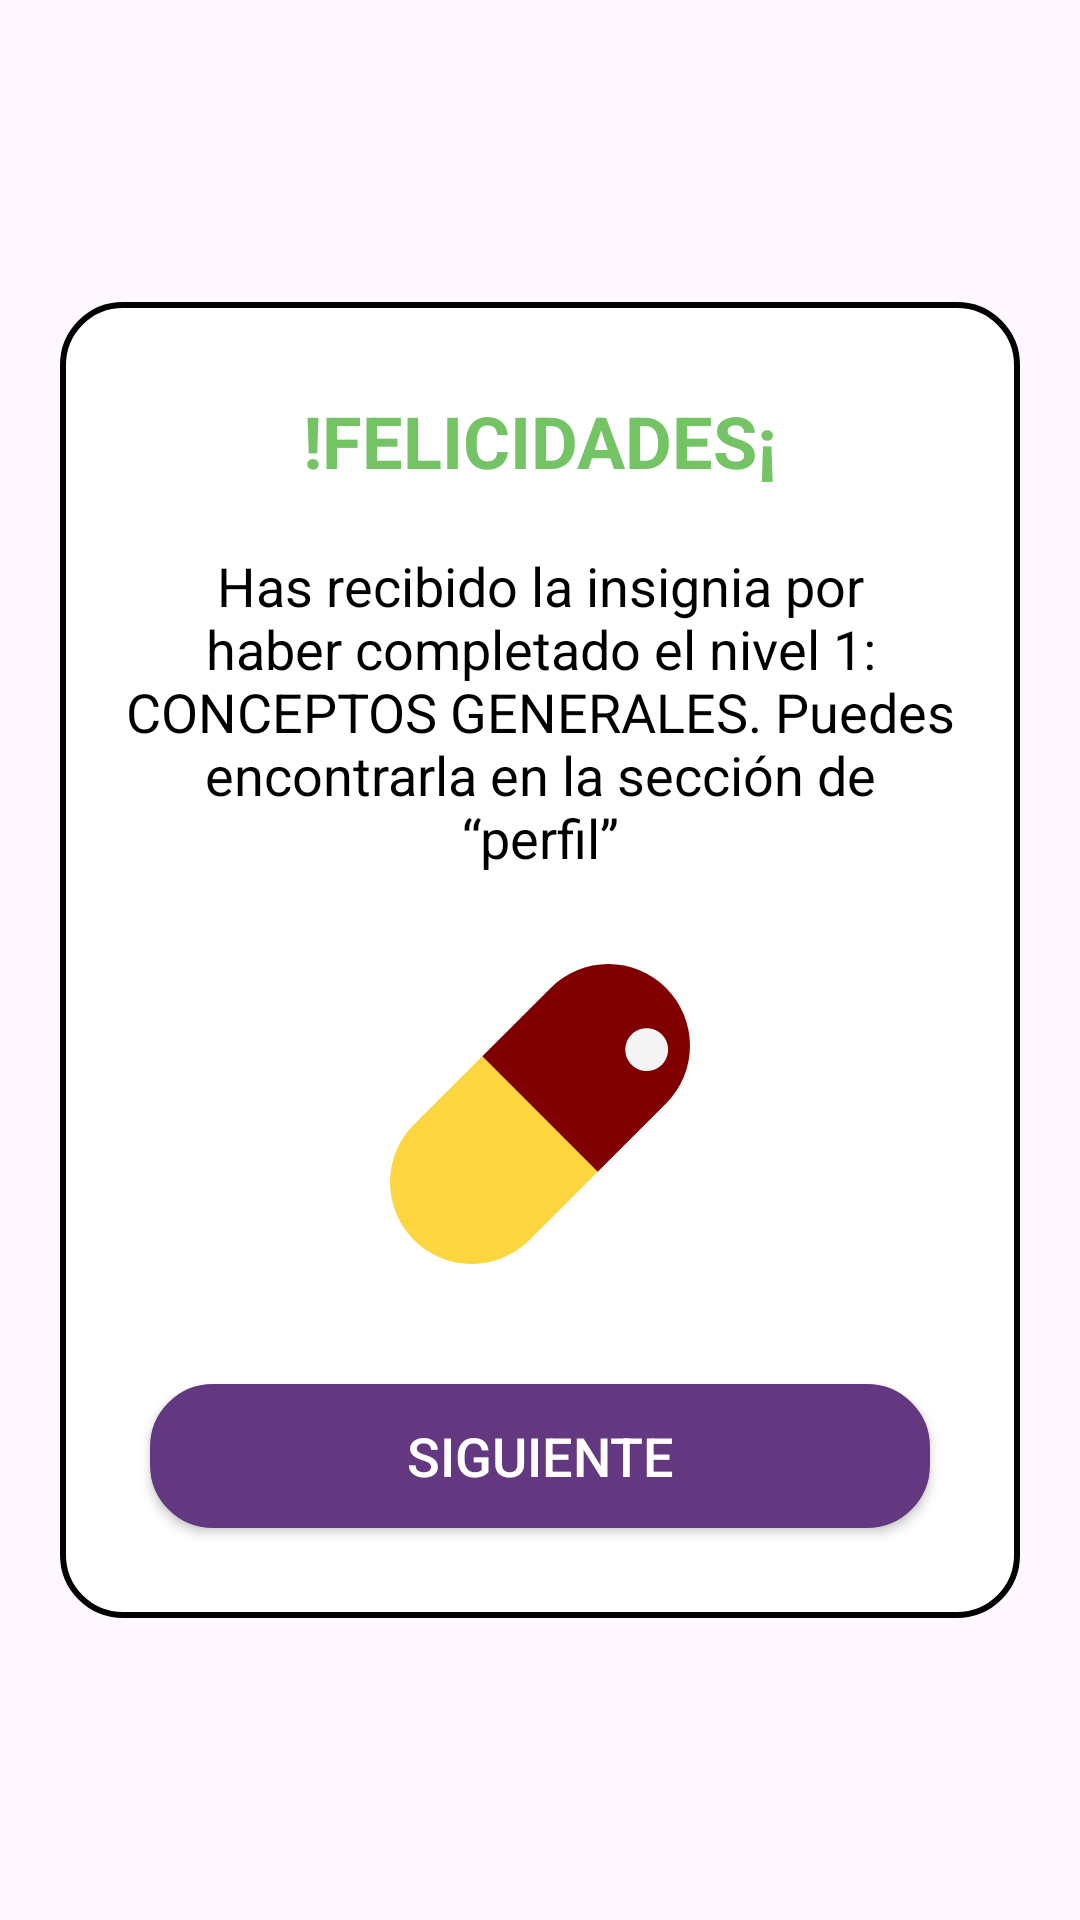

Layout XML and referenced resources for this Android screen:
<!-- AndroidManifest.xml: application theme Theme.FarmaChallange -->
<!-- res/layout/dialog_finish_level.xml -->
<?xml version="1.0" encoding="utf-8"?>
<LinearLayout xmlns:android="http://schemas.android.com/apk/res/android"
    android:layout_width="match_parent"
    android:layout_height="match_parent"
    android:gravity="center"
    android:orientation="vertical">

    <LinearLayout
        android:layout_width="320dp"
        android:layout_height="wrap_content"
        android:background="@drawable/border_dialog_question"
        android:gravity="center_horizontal"
        android:orientation="vertical">

        <TextView
            android:layout_width="match_parent"
            android:layout_height="wrap_content"
            android:layout_marginHorizontal="20dp"
            android:layout_marginTop="30dp"
            android:textAlignment="center"
            android:textSize="24sp"
            android:textStyle="bold"
            android:textColor="#74C365"
            android:text="!FELICIDADES¡"
            />

        <TextView
            android:id="@+id/tvDescription"
            android:layout_width="match_parent"
            android:layout_height="wrap_content"
            android:layout_margin="20dp"
            android:textAlignment="center"
            android:textSize="18sp"
            android:textColor="@color/black"
            android:text="Has recibido la insignia por haber completado el nivel 1: CONCEPTOS GENERALES. Puedes encontrarla en la sección de “perfil”"/>


        <ImageView
            android:id="@+id/ivSticker"
            android:layout_width="100dp"
            android:layout_height="100dp"
            android:background="@drawable/moneda"
            android:layout_margin="10dp" />

        <androidx.appcompat.widget.AppCompatButton
            android:id="@+id/btnNext"
            android:layout_width="260dp"
            android:layout_height="48dp"
            android:layout_margin="30dp"
            android:background="@drawable/background_button_corect"
            android:backgroundTint="@color/moradoU"
            android:text="Siguiente"
            android:textColor="#ffffff"
            android:textSize="18sp"
            />

    </LinearLayout>

</LinearLayout>
<!-- resources referenced by this layout -->
<resources>
  <color name="black">#FF000000</color>
  <color name="moradoU">#643880</color>
  <!-- drawable background_button_corect (drawable) -->
  <?xml version="1.0" encoding="utf-8"?>
  <selector xmlns:android="http://schemas.android.com/apk/res/android">
      <item>
          <shape android:shape="rectangle">
              <solid android:color="#74C365" /> 
              <corners
                  android:radius="20dp"
                  />
              <stroke
                  android:width="2dp"
                  android:color="@color/black" />
          </shape>
      </item>
  </selector>
  <!-- drawable border_dialog_question (drawable) -->
  <?xml version="1.0" encoding="utf-8"?>
  <selector xmlns:android="http://schemas.android.com/apk/res/android">
      <item>
          <shape android:shape="rectangle">
              <corners
                  android:radius="20dp" />
              <stroke
                  android:width="2dp"
                  android:color="@color/black">
              </stroke>
  
              <solid android:color="@color/white"/>
          </shape>
      </item>
  </selector>
  <!-- drawable moneda (drawable) -->
  <vector xmlns:android="http://schemas.android.com/apk/res/android"
      android:width="22dp"
      android:height="22dp"
      android:viewportWidth="22"
      android:viewportHeight="22">
    <path
        android:pathData="M15.227,15.23L10.216,20.246C9.66,20.802 9,21.243 8.274,21.544C7.548,21.845 6.77,22 5.984,22C5.198,22 4.42,21.845 3.694,21.544C2.968,21.243 2.309,20.802 1.753,20.246C1.197,19.69 0.756,19.029 0.456,18.303C0.155,17.576 0,16.798 0,16.011C0,15.225 0.155,14.446 0.456,13.719C0.756,12.993 1.197,12.333 1.753,11.777L6.765,6.761L13.543,8.79L15.227,15.23Z"
        android:fillColor="#FCD53F"/>
    <path
        android:pathData="M6.773,6.77L11.784,1.754C12.34,1.198 13,0.757 13.726,0.456C14.452,0.155 15.23,0 16.016,0C16.802,0 17.58,0.155 18.306,0.456C19.032,0.757 19.691,1.198 20.247,1.754C20.803,2.31 21.244,2.97 21.544,3.697C21.845,4.423 22,5.202 22,5.989C22,6.775 21.845,7.554 21.544,8.28C21.244,9.007 20.803,9.667 20.247,10.223L15.235,15.238L6.773,6.77Z"
        android:fillColor="#800000"/>
    <path
        android:pathData="M18.823,7.848C19.24,7.848 19.639,7.683 19.933,7.389C20.227,7.094 20.392,6.695 20.392,6.279C20.392,5.862 20.227,5.463 19.933,5.169C19.639,4.874 19.24,4.709 18.823,4.709C18.407,4.709 18.008,4.874 17.714,5.169C17.42,5.463 17.255,5.862 17.255,6.279C17.255,6.695 17.42,7.094 17.714,7.389C18.008,7.683 18.407,7.848 18.823,7.848Z"
        android:fillColor="#F4F4F4"/>
  </vector>
  <style name="Theme.FarmaChallange" parent="Base.Theme.FarmaChallange" />
  <color name="white">#FFFFFFFF</color>
  
      //Paleta de colores
  <style name="Base.Theme.FarmaChallange" parent="Theme.Material3.DayNight.NoActionBar">
          
          
      </style>
</resources>
